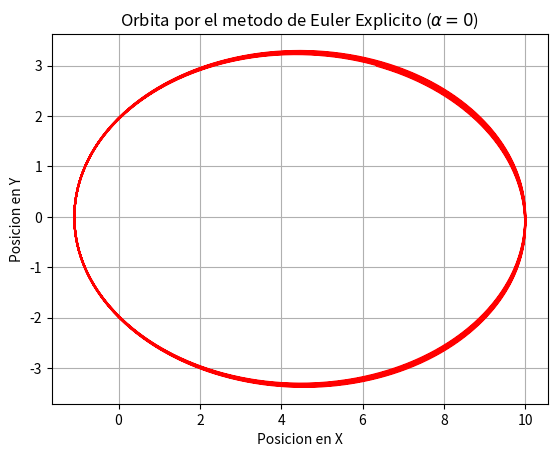
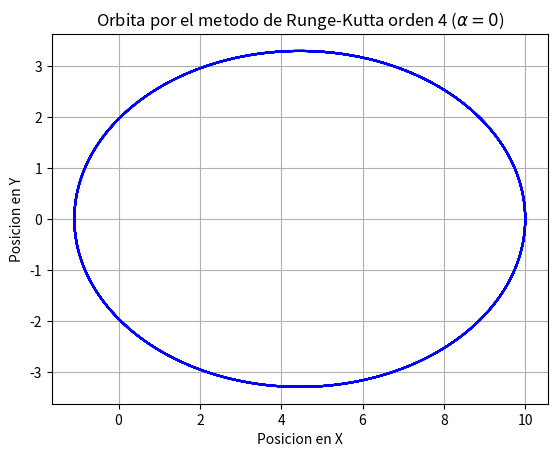
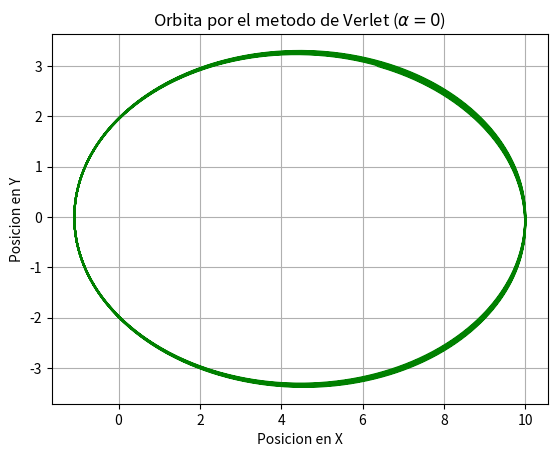
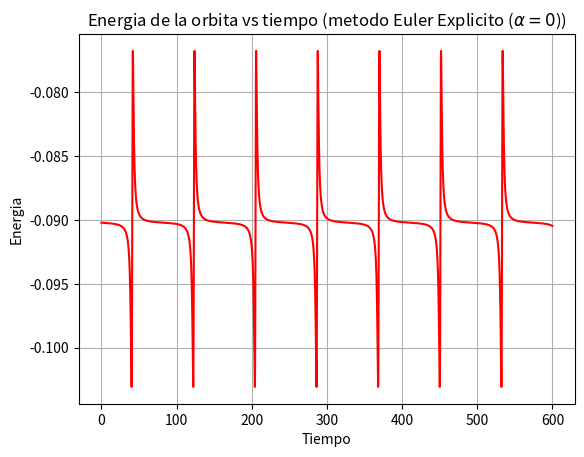
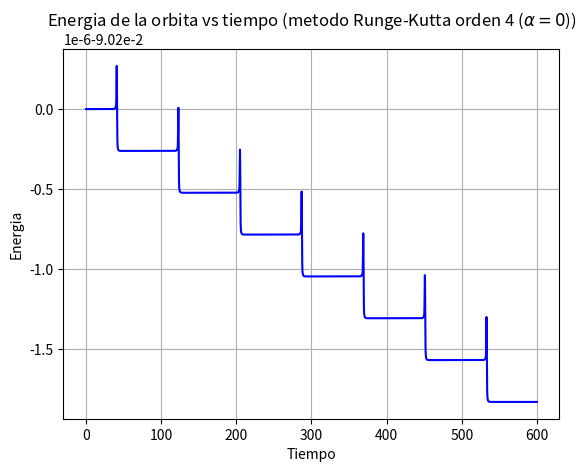
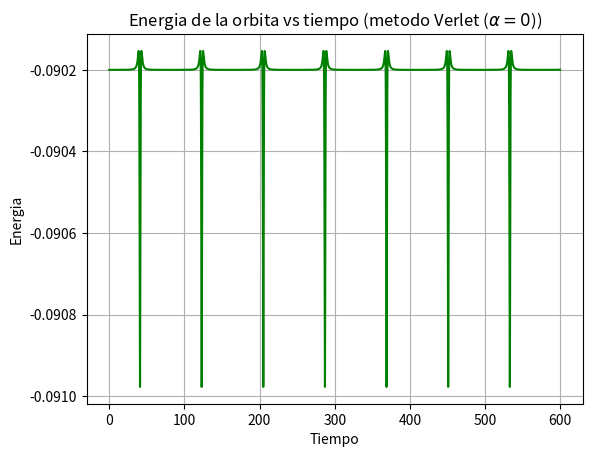
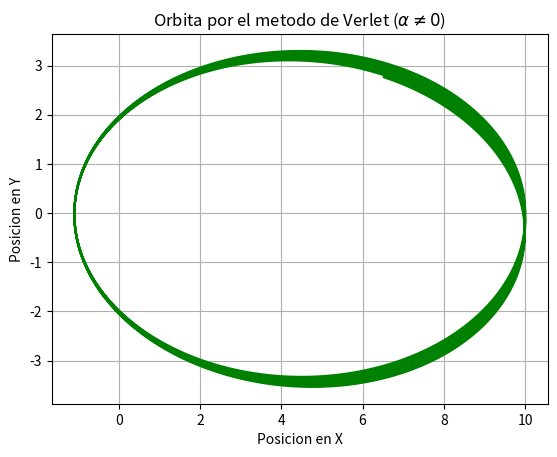
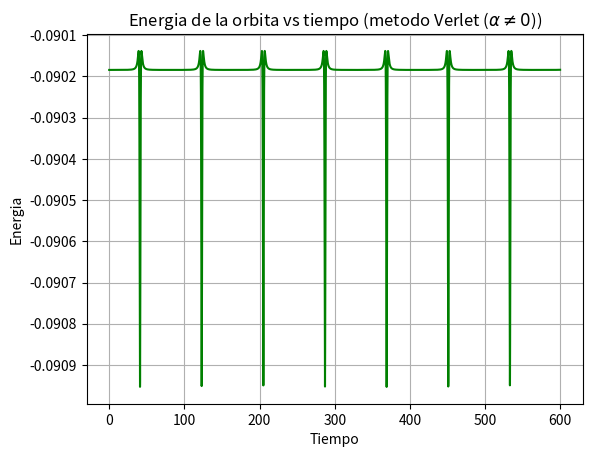

Write Python code to recreate these figures, in order.
import numpy as np
import matplotlib.pyplot as plt

#Pregunta 2.1 Tarea 4

class Planeta(object):
    '''
    Clase que permite reproducir el movimiento y energia de un planeta en una orbita determinada que precesa, asumiendo un potencial     
    gravitatorio relativista 
    '''
    global G,M,m
    G=1
    M=1
    m=1
    def __init__(self, condicion_inicial, alpha=0):
        '''
        __init__ es un metodo especial que se usa para inicializar las
        instancias de una clase.

        Ej. de uso:
        >> mercurio = Planeta([x0, y0, vx0, vy0])
        >> print(mercurio.alpha)
        >> 0.
        '''
        self.y_actual = condicion_inicial
        self.t_actual = 0
        self.alpha = alpha

    def ecuacion_de_movimiento(self):
        '''
        Implementa la ecuacion de movimiento, como sistema de ecuaciónes de
        primer orden.
        '''
        x, y, vx, vy = self.y_actual #posiciones y velocidades actuales
        # fx = ... = d2x/dt2 = ax = -dU/dx /m
        fx=lambda x,y,t: (2*self.alpha*G*M*x)/((x**2 + y**2)**2) - (G*M*x)/((np.sqrt(x**2 + y**2))**3)
        # fy = ... = d2y/dt2 = ay = -dU/dy /m
        fy=lambda x,y,t: (2*self.alpha*G*M*y)/((x**2 + y**2)**2) - (G*M*y)/((np.sqrt(x**2 + y**2))**3)
        return [vx, vy, fx, fy]

    def avanza_euler(self, dt):
        '''
        Toma la condicion actual del planeta y avanza su posicion y velocidad
        en un intervalo de tiempo dt usando el metodo de Euler explicito. El metodo no retorna nada pero actualiza los valores de las 
        posiciones y velocidades del planeta.
        Recibe un argumento dt que corresponde al paso de tiempo.
        '''
        #metodo de euler explicito
        t0=self.t_actual
        x0,y0,vx0,vy0=self.y_actual
        fx=self.ecuacion_de_movimiento()[2]
        fy=self.ecuacion_de_movimiento()[3]
        vxn=vx0+dt*fx(x0,y0,t0)
        vyn=vy0+dt*fy(x0,y0,t0)
        xn=x0+dt*vxn
        yn=y0+dt*vyn
        self.y_actual=xn,yn,vxn,vyn
        pass

    def avanza_rk4(self, dt):
        '''
        Toma la condicion actual del planeta y avanza su posicion y velocidad
        en un intervalo de tiempo dt usando el metodo de RK4. El metodo no retorna nada pero actualiza los valores de las 
        posiciones y velocidades del planeta.
        Recibe un argumento dt que corresponde al paso de tiempo.
        '''
        t0=self.t_actual
        x0,y0,vx0,vy0=self.y_actual
        fx=self.ecuacion_de_movimiento()[2]
        fy=self.ecuacion_de_movimiento()[3]
        k1x=dt*vx0
        k1y=dt*vy0
        l1x=dt*fx(x0,y0,t0)
        l1y=dt*fy(x0,y0,t0)
        k2x=dt*(vx0+l1x/2.0)
        k2y=dt*(vy0+l1y/2.0)
        l2x=dt*fx(x0+k1x/2.0,y0+k1y/2.0,t0+dt/2.0)
        l2y=dt*fy(x0+k1x/2.0,y0+k1y/2.0,t0+dt/2.0)
        k3x=dt*(vx0+l2x/2.0)
        k3y=dt*(vy0+l2y/2.0)
        l3x=dt*fx(x0+k2x/2.0,y0+k2y/2.0,t0+dt/2.0)
        l3y=dt*fy(x0+k2x/2.0,y0+k2y/2.0,t0+dt/2.0)
        k4x=dt*(vx0+l3x)
        k4y=dt*(vy0+l3y)
        l4x=dt*fx(x0+k3x,y0+k3y,t0+dt)
        l4y=dt*fy(x0+k3x,y0+k3y,t0+dt)
        xn=x0+(k1x+2*k2x+2*k3x+k4x)/6.0
        vxn=vx0+(l1x+2*l2x+2*l3x+l4x)/6.0
        yn=y0+(k1y+2*k2y+2*k3y+k4y)/6.0
        vyn=vy0+(l1y+2*l2y+2*l3y+l4y)/6.0
        self.y_actual=xn,yn,vxn,vyn
        pass

    def avanza_verlet(self, dt):
        '''
        Toma la condicion actual del planeta y avanza su posicion y velocidad
        en un intervalo de tiempo dt usando el metodo de Verlet. El metodo no retorna nada pero actualiza los valores de las 
        posiciones y velocidades del planeta.
        Recibe un argumento dt que corresponde al paso de tiempo.
        '''
        t0=self.t_actual
        x0,y0,vx0,vy0=self.y_actual
        fx=self.ecuacion_de_movimiento()[2]
        fy=self.ecuacion_de_movimiento()[3]
        xn=x0+vx0*dt+(fx(x0,y0,t0)*(dt**2))/2.0
        yn=y0+vy0*dt+(fy(x0,y0,t0)*(dt**2))/2.0
        vxn=vx0+((fx(x0,y0,t0)+fx(xn,yn,t0+dt))*dt)/2.0
        vyn=vy0+((fy(x0,y0,t0)+fy(xn,yn,t0+dt))*dt)/2.0
        self.y_actual=xn,yn,vxn,vyn
        pass

    def energia_total(self):
        '''
        Calcula la energía total del sistema en las condiciones actuales.
        '''
        x0,y0,vx0,vy0=self.y_actual
        E=0.5*m*(vx0**2 + vy0**2) + (self.alpha*G*M*m)/(x0**2 + y0**2) - (G*M*m)/(np.sqrt(x0**2 + y0**2))
        return E
    
#Pregunta 2.2 Tarea 4

condicion_inicial = [10, 0, 0, 0.14] #[x0,y0,vx0,vy0] vy0 approx. vescape
Peuler = Planeta(condicion_inicial,alpha=0)
Prk4= Planeta(condicion_inicial,alpha=0)
Pverlet= Planeta(condicion_inicial,alpha=0)
dt=0.1 #paso
n=6000 #aprox. 10 periodos (20 pi aprox. 60 => n*h=600*0.1=60)
#arreglo de arreglos con los valores para el metodo de euler,rk4 y verlet respect.
x=np.zeros((n,3)) 
y=np.zeros((n,3))
vx=np.zeros((n,3))
vy=np.zeros((n,3))
E=np.zeros((n,3))
#euler explicito
for i in range(n):
    x[i][0],y[i][0],vx[i][0],vy[i][0]=Peuler.y_actual
    E[i][0]=Peuler.energia_total()
    Peuler.avanza_euler(dt)
#RK4
for j in range(n):
    x[j][1],y[j][1],vx[j][1],vy[j][1]=Prk4.y_actual
    E[j][1]=Prk4.energia_total()
    Prk4.avanza_rk4(dt)
#Verlet
for h in range(n):
    x[h][2],y[h][2],vx[h][2],vy[h][2]=Pverlet.y_actual
    E[h][2]=Pverlet.energia_total()
    Pverlet.avanza_verlet(dt)
t=np.arange(0,n*dt,dt)
fig1=plt.figure(1)
fig1.clf
plt.plot(x[:,0],y[:,0],'r-')
plt.title(r'Orbita por el metodo de Euler Explicito ($\alpha = 0$)')
plt.xlabel(r'Posicion en X')
plt.ylabel(r'Posicion en Y')
plt.grid(True)
fig1.savefig('euler')
fig2=plt.figure(2)
fig2.clf
plt.plot(x[:,1],y[:,1],'b-')
plt.title(r'Orbita por el metodo de Runge-Kutta orden 4 ($\alpha = 0$)')
plt.xlabel(r'Posicion en X')
plt.ylabel(r'Posicion en Y')
plt.grid(True)
fig2.savefig('rk4')
fig3=plt.figure(3)
fig3.clf
plt.plot(x[:,2],y[:,2],'g-')
plt.title(r'Orbita por el metodo de Verlet ($\alpha = 0$)')
plt.xlabel(r'Posicion en X')
plt.ylabel(r'Posicion en Y')
plt.grid(True)
fig3.savefig('verlet')
fig4=plt.figure(4)
fig4.clf
plt.plot(t,E[:,0],'r-')
plt.title(r'Energia de la orbita vs tiempo (metodo Euler Explicito ($\alpha = 0$))')
plt.xlabel(r'Tiempo')
plt.ylabel(r'Energia')
plt.grid(True)
fig4.savefig('energiaeuler')
fig5=plt.figure(5)
fig5.clf
plt.plot(t,E[:,1],'b-')
plt.title(r'Energia de la orbita vs tiempo (metodo Runge-Kutta orden 4 ($\alpha = 0$))')
plt.xlabel(r'Tiempo')
plt.ylabel(r'Energia')
plt.grid(True)
fig5.savefig('energiark4')
fig6=plt.figure(6)
fig6.clf
plt.plot(t,E[:,2],'g-')
plt.title(r'Energia de la orbita vs tiempo (metodo Verlet ($\alpha = 0$))')
plt.xlabel(r'Tiempo')
plt.ylabel(r'Energia')
plt.grid(True)
fig6.savefig('energiaverlet')

#Pregunta 2.3 Tarea 4

condicion_inicial2 = [10, 0, 0, 0.14]
P = Planeta(condicion_inicial2,alpha=10**(-2.808))
dt=0.1 #paso
n=6000 #aprox. 10 periodos (20 pi aprox. 60 => n*h=600*0.1=60)
#arreglo de arreglos con los valores para el metodo de euler,rk4 y verlet respect.
x808=np.zeros(n) 
y808=np.zeros(n)
vx808=np.zeros(n)
vy808=np.zeros(n)
E808=np.zeros(n)
t808=np.arange(0,n*dt,dt)
for h in range(n):
    x808[h],y808[h],vx808[h],vy808[h]=P.y_actual
    E808[h]=P.energia_total()
    P.avanza_verlet(dt)
fig7=plt.figure(7)
fig7.clf
plt.plot(x808,y808,'g-')
plt.title(r'Orbita por el metodo de Verlet ($\alpha \neq 0$)')
plt.xlabel('Posicion en X')
plt.ylabel('Posicion en Y')
plt.grid(True)
fig7.savefig('verlet808')
fig8=plt.figure(8)
fig8.clf
plt.plot(t808,E808,'g-')
plt.title(r'Energia de la orbita vs tiempo (metodo Verlet ($\alpha \neq 0 $))')
plt.xlabel('Tiempo')
plt.ylabel('Energia')
plt.grid(True)
fig8.savefig('energiaverlet808')
plt.show()



